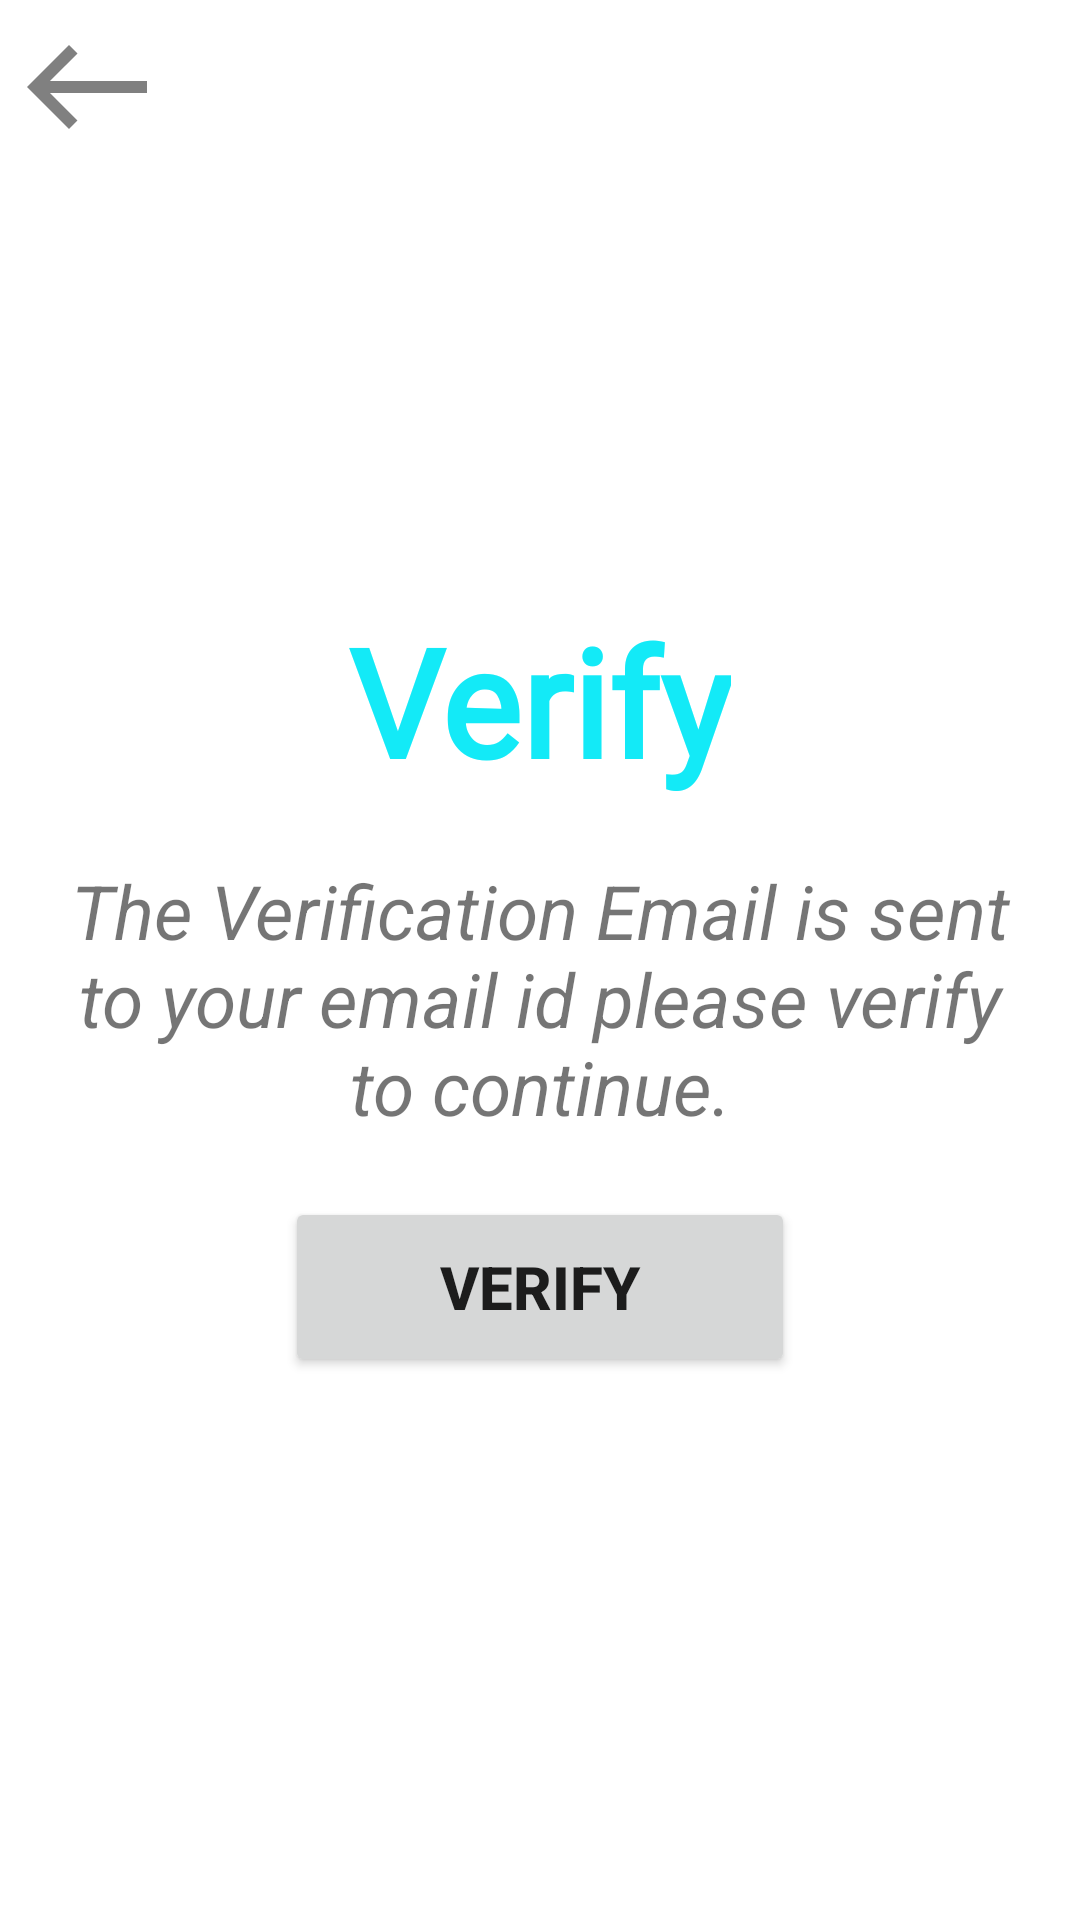

Produce the Android XML layout that renders to this screen, including the resource entries it uses.
<!-- AndroidManifest.xml: application theme Theme.ChatZone -->
<!-- res/layout/activity_verification.xml -->
<?xml version="1.0" encoding="utf-8"?>
<RelativeLayout xmlns:android="http://schemas.android.com/apk/res/android"
    xmlns:app="http://schemas.android.com/apk/res-auto"
    xmlns:tools="http://schemas.android.com/tools"
    android:layout_width="match_parent"
    android:layout_height="match_parent"
    tools:context=".VerificationActivity">
    <ImageButton
        android:id="@+id/back01"
        android:layout_width="wrap_content"
        android:layout_height="wrap_content"
        android:layout_marginStart="5dp"
        android:layout_marginTop="5dp"
        app:srcCompat="@drawable/back"
        android:background="@color/white"
        android:contentDescription="@string/Back"
        />
    <TextView
        android:id="@+id/Verify01"
        android:layout_width="wrap_content"
        android:layout_height="wrap_content"
        android:text="@string/Verify"
        android:textSize="50sp"
        android:textStyle="bold"
        android:textColor="@color/CZColor"
        android:fontFamily="@font/knewave01"
        android:layout_centerHorizontal="true"
        android:layout_marginTop="200dp">
    </TextView>
    <TextView
        android:id="@+id/VerifyEmailText"
        android:layout_width="wrap_content"
        android:layout_height="wrap_content"
        android:text="The Verification Email is sent to your email id please verify to continue."
        android:textAlignment="center"
        android:layout_marginStart="15dp"
        android:layout_marginEnd="15dp"
        android:textSize="25sp"
        android:textStyle="italic"
        android:layout_below="@id/Verify01"
        android:layout_centerHorizontal="true"
        android:layout_marginTop="20dp">
    </TextView>
    <Button
        android:id="@+id/verify01"
        android:layout_width="170dp"
        android:layout_height="60dp"
        android:layout_centerHorizontal="true"
        android:layout_below="@id/VerifyEmailText"
        android:layout_marginTop="20dp"
        android:text="@string/Verify"
        android:textSize="20sp"
        android:textStyle="bold" />
    <ProgressBar
        android:layout_width="wrap_content"
        android:layout_height="wrap_content"
        android:id="@+id/pB"
        android:indeterminate="true"
        android:layout_centerInParent="true"
        android:visibility="gone">
    </ProgressBar>

</RelativeLayout>
<!-- resources referenced by this layout -->
<resources>
  <color name="CZColor">#13EAF7</color>
  <color name="white">#FFFFFFFF</color>
  <!-- drawable back (drawable) -->
  <vector android:height="48dp" android:tint="#808080"
      android:viewportHeight="24" android:viewportWidth="24"
      android:width="48dp" xmlns:android="http://schemas.android.com/apk/res/android">
      <path android:fillColor="@android:color/white" android:pathData="M9,19l1.41,-1.41L5.83,13H22V11H5.83l4.59,-4.59L9,5l-7,7L9,19z"/>
  </vector>
  <string name="Back">back</string>
  <string name="Verify">Verify</string>
  <style name="Theme.ChatZone" parent="Theme.MaterialComponents.DayNight.NoActionBar">
          
          <item name="colorPrimary">@color/CZColor</item>
          <item name="colorPrimaryVariant">@color/purple_700</item>
          <item name="colorOnPrimary">@color/white</item>
          
          <item name="colorSecondary">@color/teal_200</item>
          <item name="colorSecondaryVariant">@color/teal_700</item>
          <item name="colorOnSecondary">@color/black</item>
          
          <item name="android:statusBarColor" tools:targetApi="l">?attr/colorPrimaryVariant</item>
          
      </style>
  <color name="purple_700">#808080</color>
  <color name="teal_200">#FF03DAC5</color>
  <color name="teal_700">#FF018786</color>
  <color name="black">#FF000000</color>
</resources>
